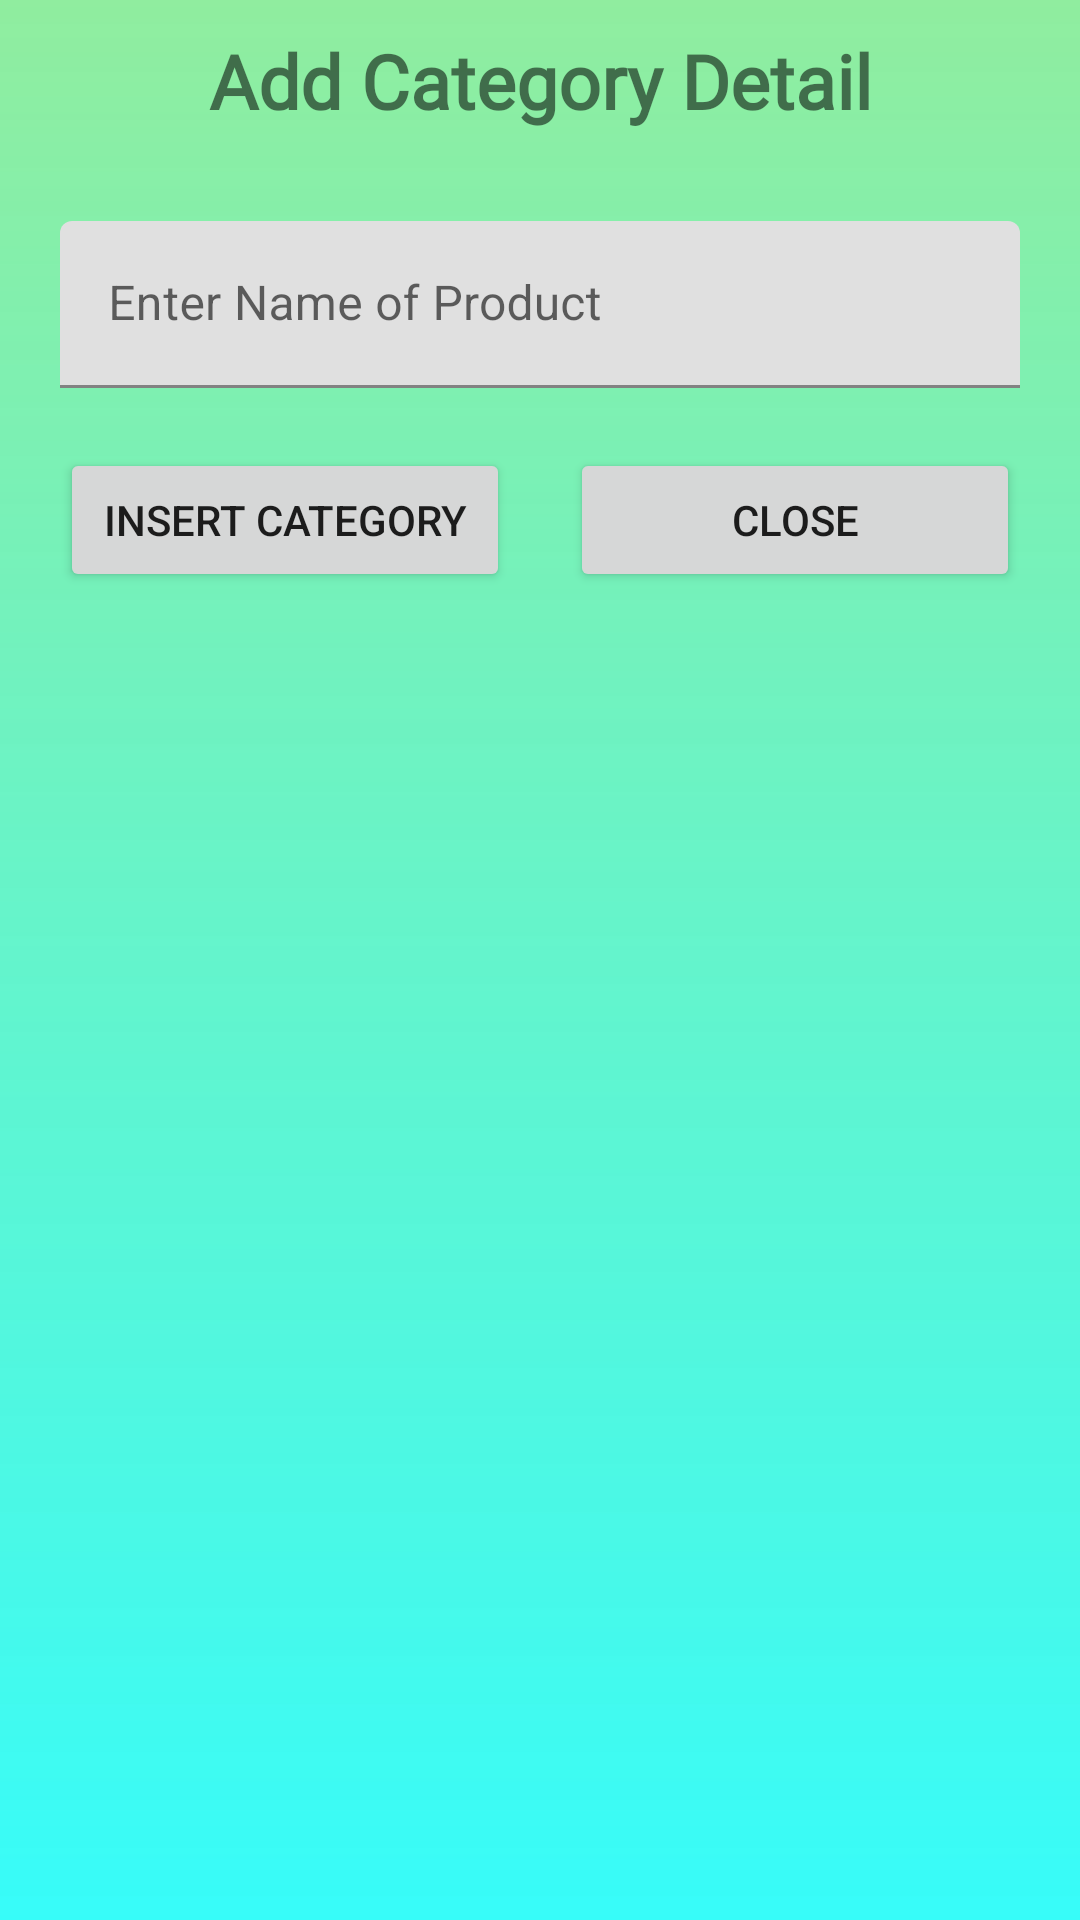

Here is an Android app screen rendered from its layout file. Give the layout XML and the strings, colors and styles it references.
<!-- AndroidManifest.xml: application theme Theme.ShoppingApplication -->
<!-- res/layout/dialogue_addcategory.xml -->
<?xml version="1.0" encoding="utf-8"?>
<LinearLayout xmlns:android="http://schemas.android.com/apk/res/android"
    android:layout_width="match_parent"
    android:layout_height="wrap_content"
    android:background="@drawable/gradiant2"
    android:orientation="vertical">

    <TextView
        android:layout_width="match_parent"
        android:layout_height="wrap_content"
        android:layout_margin="10dp"
        android:fontFamily="@font/abril_fatface"
        android:gravity="center"
        android:text="Add Category Detail"
        android:textSize="25sp"
        android:textStyle="bold" />

    <LinearLayout
        android:layout_width="match_parent"
        android:layout_height="wrap_content"
        android:layout_margin="10dp"
        android:orientation="vertical">


        <com.google.android.material.textfield.TextInputLayout
            android:id="@+id/edtcategorynamecontainer"
            android:layout_width="match_parent"
            android:layout_height="wrap_content"
            android:layout_margin="10dp">

            <com.google.android.material.textfield.TextInputEditText
                android:id="@+id/edtcategorynameDialogue"
                android:layout_width="match_parent"
                android:layout_height="wrap_content"
                android:hint="Enter Name of Product"
                android:inputType="text" />
        </com.google.android.material.textfield.TextInputLayout>

        <LinearLayout
            android:layout_width="match_parent"
            android:layout_height="match_parent"
            android:orientation="horizontal">

            <Button
                android:id="@+id/btnAddcategoryfinally"
                android:layout_width="match_parent"
                android:layout_height="wrap_content"
                android:layout_margin="10dp"
                android:layout_weight="1"
                android:text="Insert Category" />

            <Button
                android:id="@+id/btnclosecategoryDialogue"
                android:layout_width="match_parent"
                android:layout_height="wrap_content"
                android:layout_margin="10dp"
                android:layout_weight="1"
                android:text="Close" />
        </LinearLayout>
    </LinearLayout>
</LinearLayout>
<!-- resources referenced by this layout -->
<resources>
  <!-- drawable gradiant2 (drawable) -->
  <?xml version="1.0" encoding="utf-8"?>
  <shape xmlns:android="http://schemas.android.com/apk/res/android">
      <gradient android:startColor="#D712FBF8"
          android:endColor="#90ED9F"
          android:angle="90"
          />
  </shape>
  <style name="Theme.ShoppingApplication" parent="Theme.MaterialComponents.DayNight.DarkActionBar">
          
          <item name="colorPrimary">@color/purple_500</item>
          <item name="colorPrimaryVariant">@color/purple_700</item>
          <item name="colorOnPrimary">@color/white</item>
          
          <item name="colorSecondary">@color/teal_200</item>
          <item name="colorSecondaryVariant">@color/teal_700</item>
          <item name="colorOnSecondary">@color/black</item>
          
          <item name="android:statusBarColor" tools:targetApi="l">?attr/colorPrimaryVariant</item>
          
      </style>
  <!-- not gathered from this repository: default colours our renderer supplied (Android Studio template values) -->
  <color name="purple_500">#FF6200EE</color>
  <color name="purple_700">#FF3700B3</color>
  <color name="teal_200">#FF03DAC5</color>
  <color name="teal_700">#FF018786</color>
  <color name="black">#FF000000</color>
  <color name="white">#FFFFFFFF</color>
</resources>
